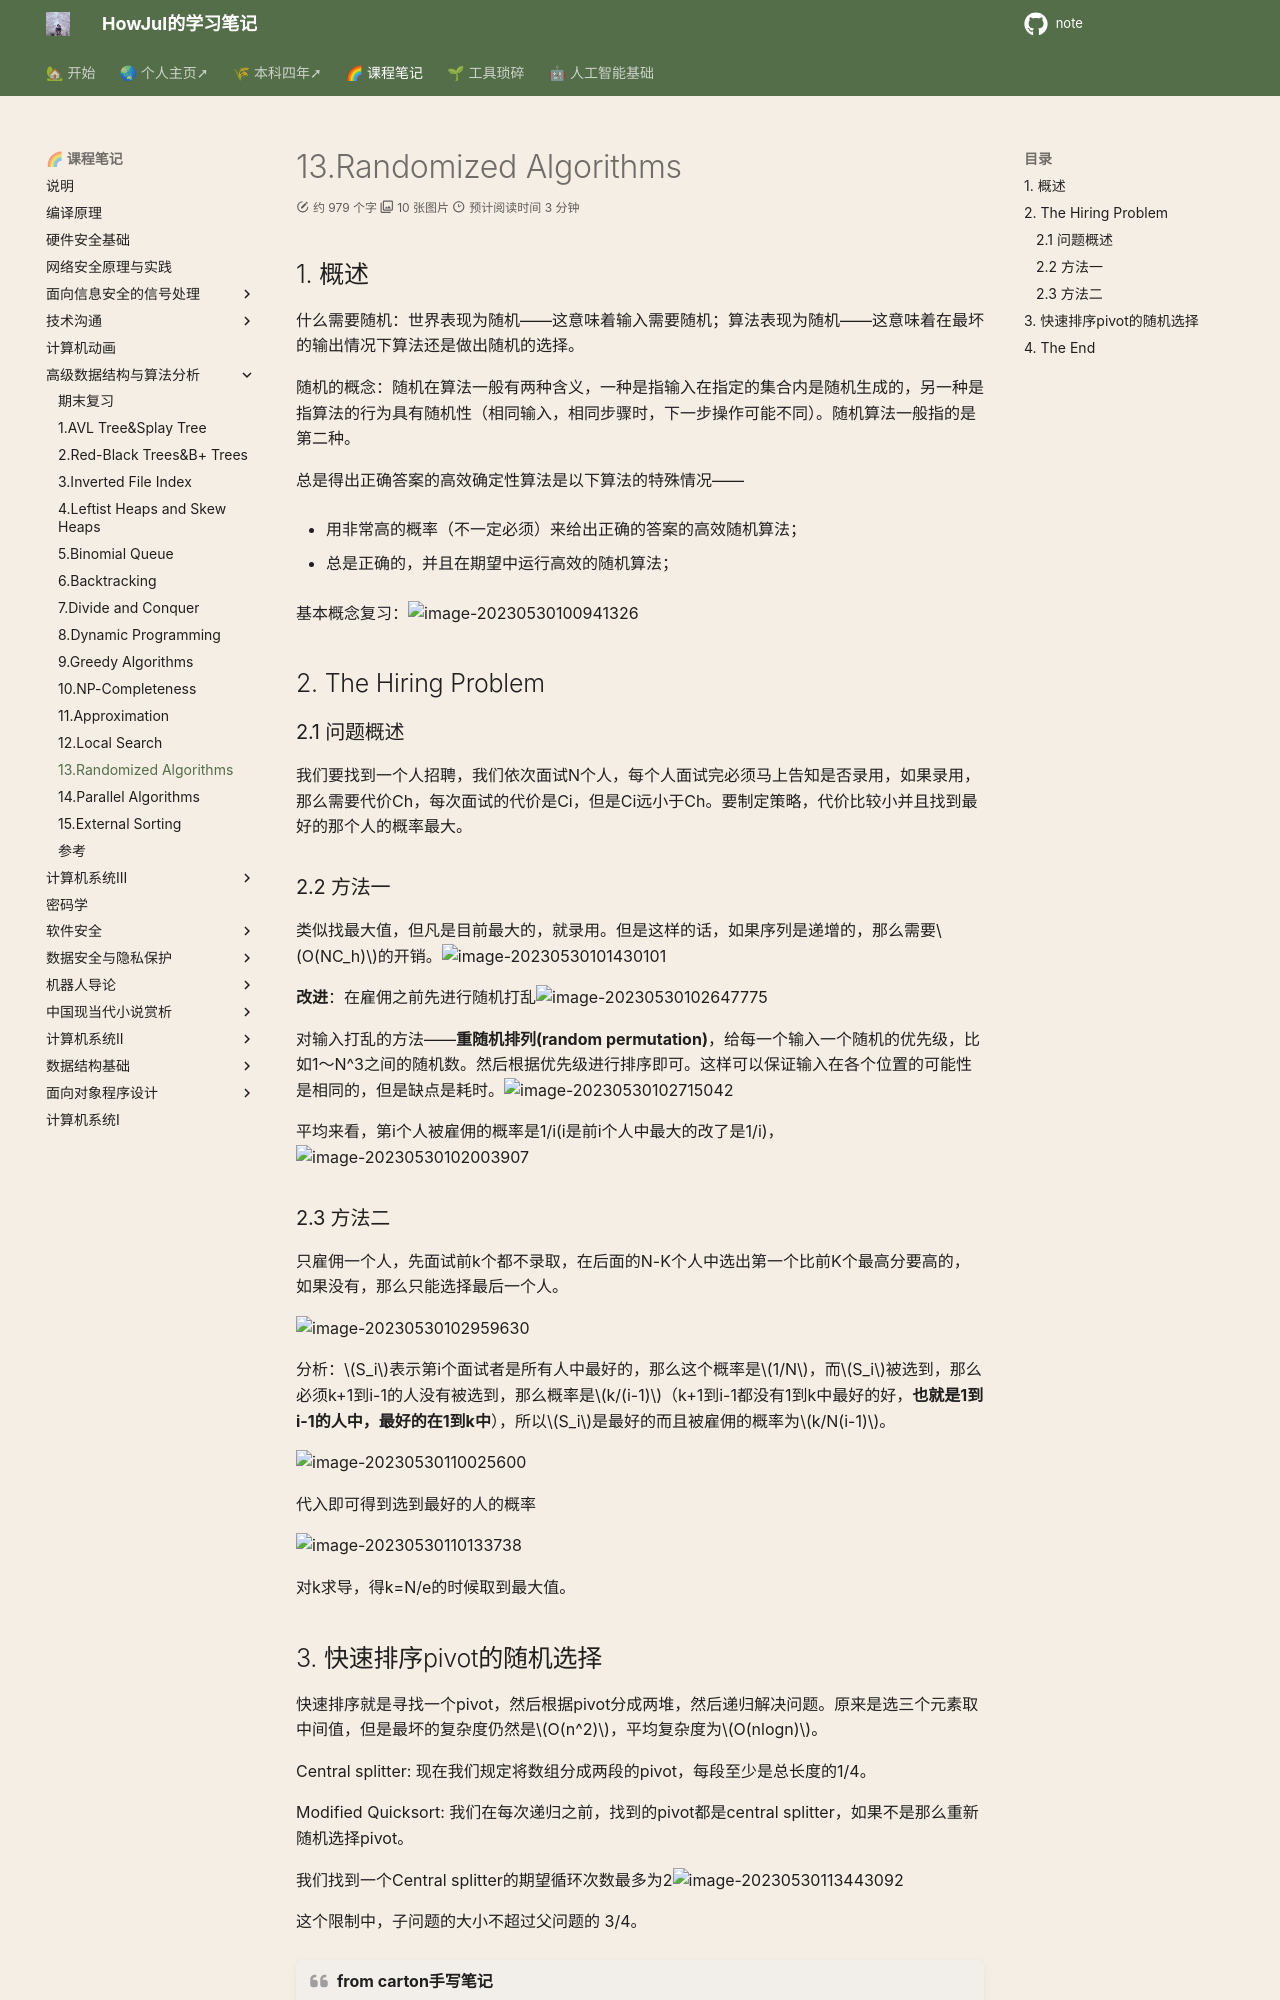

repository: howjul/note · page: ADS/13. Randomized Algorithms/index.html · generator: mkdocs

---
comments: true
---
## 1. 概述

什么需要随机：世界表现为随机——这意味着输入需要随机；算法表现为随机——这意味着在最坏的输出情况下算法还是做出随机的选择。

随机的概念：随机在算法一般有两种含义，一种是指输入在指定的集合内是随机生成的，另一种是指算法的行为具有随机性（相同输入，相同步骤时，下一步操作可能不同）。随机算法一般指的是第二种。

总是得出正确答案的高效确定性算法是以下算法的特殊情况——

- 用非常高的概率（不一定必须）来给出正确的答案的高效随机算法；

- 总是正确的，并且在期望中运行高效的随机算法；

基本概念复习：![image-20230530100941326](../img/5.25/image-20230530100941326.png)

## 2. The Hiring Problem

### 2.1 问题概述

我们要找到一个人招聘，我们依次面试N个人，每个人面试完必须马上告知是否录用，如果录用，那么需要代价Ch，每次面试的代价是Ci，但是Ci远小于Ch。要制定策略，代价比较小并且找到最好的那个人的概率最大。

### 2.2 方法一

类似找最大值，但凡是目前最大的，就录用。但是这样的话，如果序列是递增的，那么需要$O(NC_h)$的开销。![image-20230530101430101](../img/5.25/image-20230530101430101.png)

**改进**：在雇佣之前先进行随机打乱![image-20230530102647775](../img/5.25/image-20230530102647775.png)

对输入打乱的方法——**重随机排列(random permutation)**，给每一个输入一个随机的优先级，比如1～N^3之间的随机数。然后根据优先级进行排序即可。这样可以保证输入在各个位置的可能性是相同的，但是缺点是耗时。![image-20230530102715042](../img/5.25/image-20230530102715042.png)

平均来看，第i个人被雇佣的概率是1/i(i是前i个人中最大的改了是1/i)，![image-20230530102003907](../img/5.25/image-20230530102003907.png)

### 2.3 方法二

只雇佣一个人，先面试前k个都不录取，在后面的N-K个人中选出第一个比前K个最高分要高的，如果没有，那么只能选择最后一个人。

![image-20230530102959630](../img/5.25/image-20230530102959630.png)

分析：$S_i$表示第i个面试者是所有人中最好的，那么这个概率是$1/N$，而$S_i$被选到，那么必须k+1到i-1的人没有被选到，那么概率是$k/(i-1)$（k+1到i-1都没有1到k中最好的好，**也就是1到i-1的人中，最好的在1到k中**），所以$S_i$是最好的而且被雇佣的概率为$k/N(i-1)$。

![image-20230530110025600](../img/5.25/image-20230530110025600.png)

代入即可得到选到最好的人的概率

![image-20230530110133738](../img/5.25/image-20230530110133738.png)

对k求导，得k=N/e的时候取到最大值。
